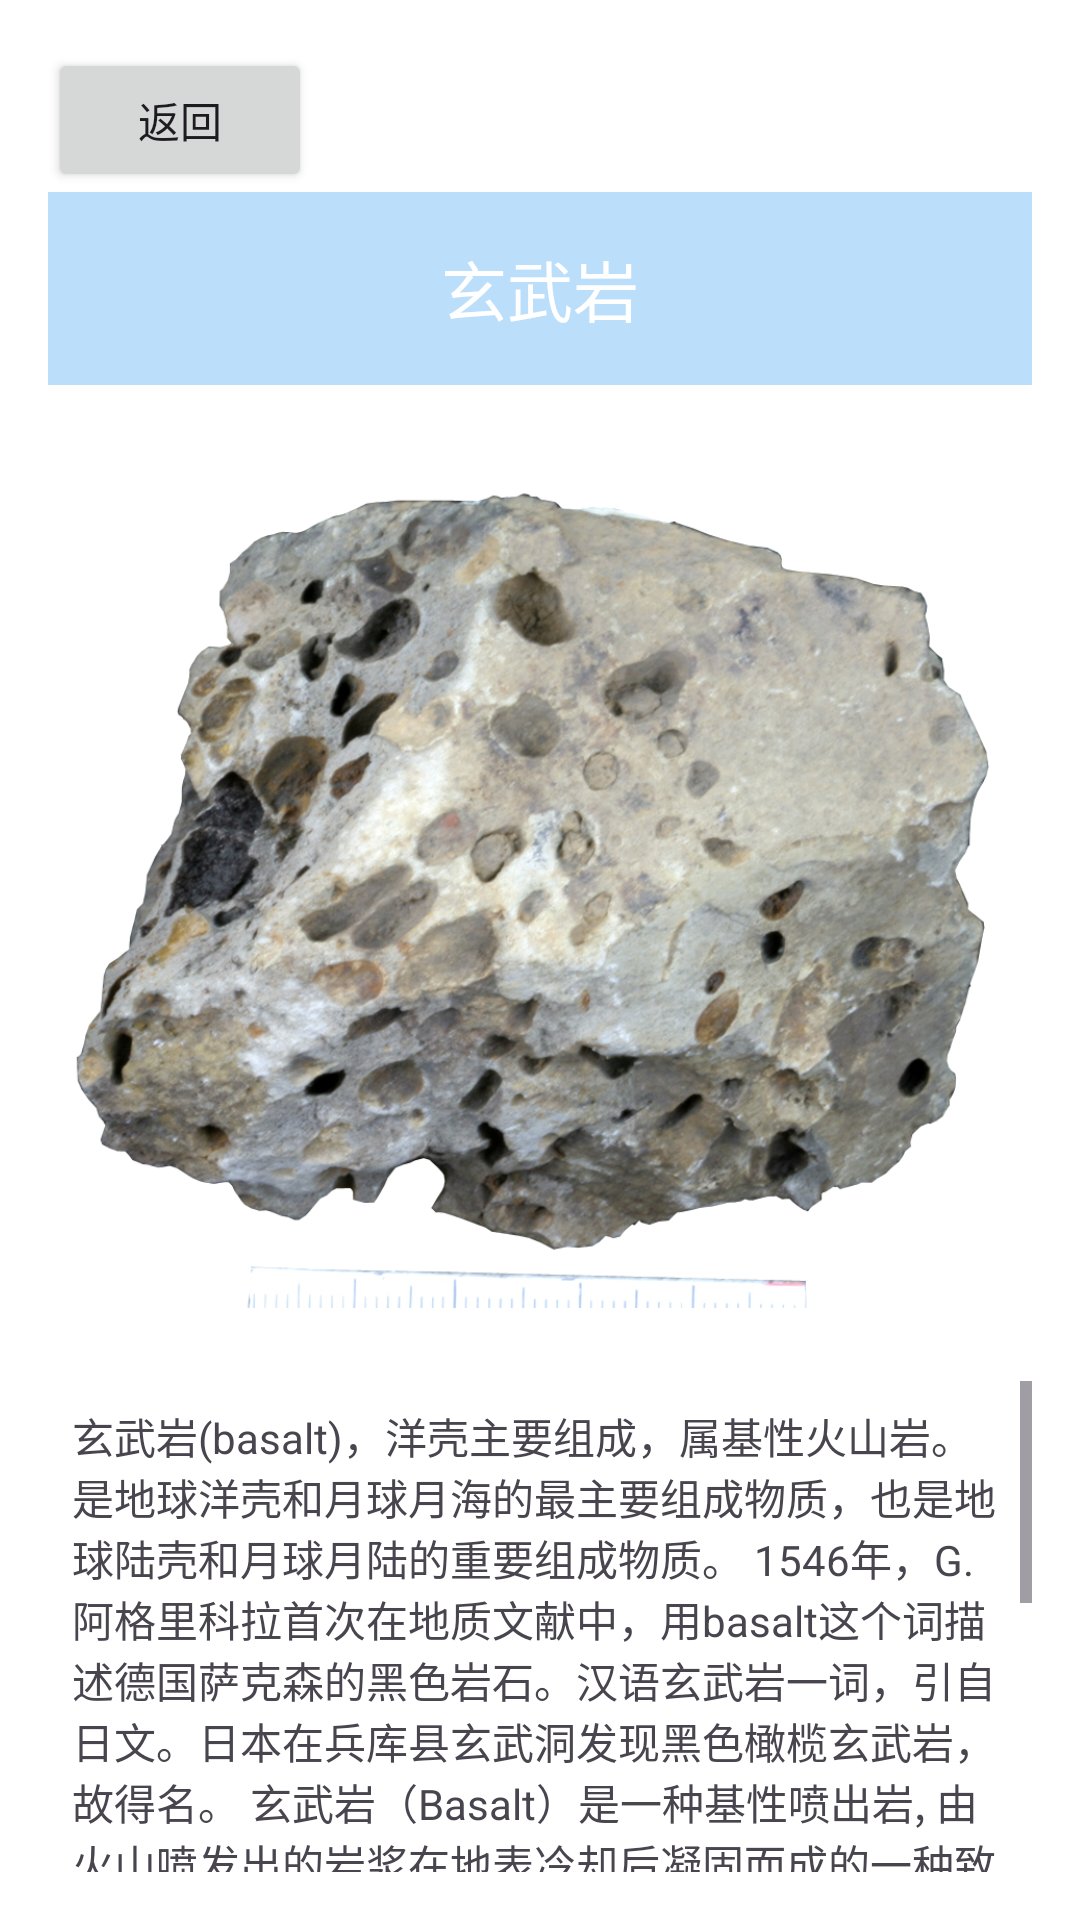

This screen was rendered from an Android layout file. Write that file and the resources it references.
<!-- AndroidManifest.xml: application theme Theme.Rock -->
<!-- res/layout/xuanwuyan_layout.xml -->
<LinearLayout xmlns:android="http://schemas.android.com/apk/res/android"
    android:layout_width="match_parent"
    android:layout_height="match_parent"
    android:orientation="vertical"
    android:padding="16dp"
    android:background="#FFFFFF">

    <Button
        android:id="@+id/lifan"
        android:layout_width="wrap_content"
        android:layout_height="wrap_content"
        android:text="返回"/>

    <TextView
        android:id="@+id/tv_title"
        android:layout_width="match_parent"
        android:layout_height="wrap_content"
        android:text="玄武岩"
        android:gravity="center"
        android:textAppearance="?android:attr/textAppearanceLarge"
        android:padding="16dp"
        android:background="#BBDEFB"
        android:textColor="#FFFFFF"
        android:layout_marginBottom="16dp"/>

    <ImageView
        android:id="@+id/iv_rock_image"
        android:layout_width="match_parent"
        android:layout_height="300dp"
        android:src="@drawable/rock_imagexuanwu"
        android:contentDescription="玄武岩"
        android:scaleType="centerCrop"
        android:padding="8dp"
        android:layout_marginBottom="16dp"/>

    <ScrollView
        android:layout_width="match_parent"
        android:layout_height="wrap_content"
        android:fillViewport="true">

        <TextView
            android:id="@+id/tv_description"
            android:text="@string/xuanwuyan_description"
            android:layout_width="match_parent"
            android:layout_height="wrap_content"
            android:padding="8dp"/>
    </ScrollView>
</LinearLayout>
<!-- resources referenced by this layout -->
<resources>
  <!-- drawable rock_imagexuanwu: png bitmap (drawable, 923845 bytes) -->
  <string name="xuanwuyan_description">
          玄武岩(basalt)，洋壳主要组成，属基性火山岩。是地球洋壳和月球月海的最主要组成物质，也是地球陆壳和月球月陆的重要组成物质。
          1546年，G.阿格里科拉首次在地质文献中，用basalt这个词描述德国萨克森的黑色岩石。汉语玄武岩一词，引自日文。日本在兵库县玄武洞发现黑色橄榄玄武岩，故得名。
          玄武岩（Basalt）是一种基性喷出岩, 由火山喷发出的岩浆在地表冷却后凝固而成的一种致密状或泡沫状结构的岩石，属于岩浆岩 [2]。玄武岩通常呈深色，从黑色到深灰色，因为其深色矿物（如辉石和橄榄石）含量很高。
          其岩石结构常具气孔状、杏仁状构造和斑状结构，有时带有大的矿物晶体，未风化的玄武岩主要呈黑色和灰色，也有黑褐色、暗紫色和灰绿色的。具有细粒纹理，这意味着其矿物颗粒一般较小，肉眼不易看到，这是由于地球表面玄武岩熔岩的快速冷却，阻止了大矿物晶体的形成。
      </string>
  <style name="Theme.Rock" parent="Base.Theme.Rock" />
  <style name="Base.Theme.Rock" parent="Theme.Material3.DayNight.NoActionBar">
          
          
      </style>
</resources>
